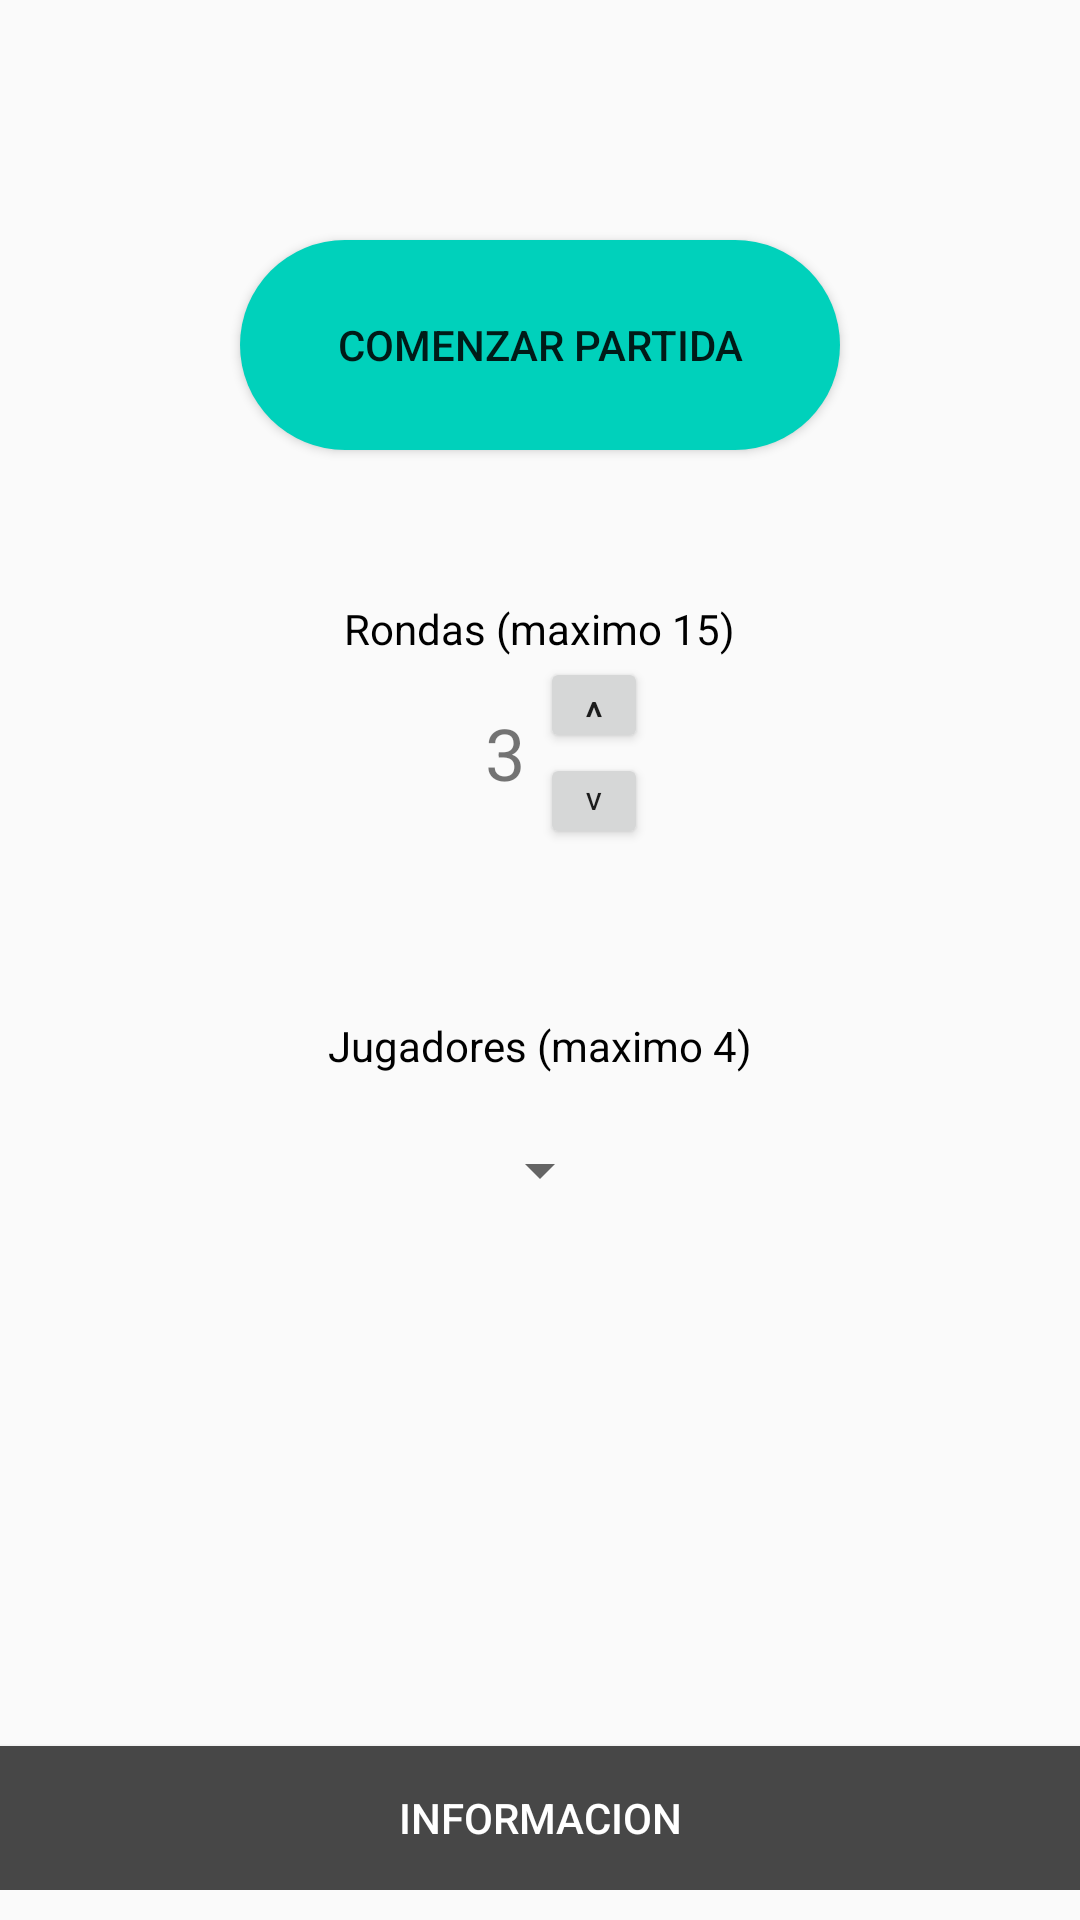

This screen was rendered from an Android layout file. Write that file and the resources it references.
<!-- AndroidManifest.xml: application theme AppTheme -->
<!-- res/layout/opciones.xml -->
<?xml version="1.0" encoding="utf-8"?>

<LinearLayout xmlns:android="http://schemas.android.com/apk/res/android"
    xmlns:app="http://schemas.android.com/apk/res-auto"
    xmlns:tools="http://schemas.android.com/tools"
    android:orientation="vertical"
    android:layout_width="match_parent"
    android:layout_height="match_parent"
    android:layout_margin="5dp">

    <Button
        android:id="@+id/jugar"
        android:layout_width="200dp"
        android:layout_height="70dp"
        android:layout_marginTop="80dp"
        android:text="comenzar partida"
        android:layout_gravity="center"
        android:background="@drawable/btn_usuario"
        tools:ignore="MissingConstraints" />

    <TextView
        android:id="@+id/textView2"
        android:layout_width="wrap_content"
        android:layout_height="wrap_content"
        android:layout_marginTop="50dp"
        android:text="Rondas (maximo 15)"
        android:textColor="@color/negro"
        android:layout_gravity="center"/>

    <LinearLayout
        android:layout_width="match_parent"
        android:layout_height="wrap_content"
        android:orientation="horizontal">

        <TextView
            android:id="@+id/text"
            android:layout_width="match_parent"
            android:layout_height="wrap_content"
            android:layout_gravity="center"
            android:gravity="right"
            android:layout_weight="1"
            android:text="3"
            android:textSize="24sp"
            android:layout_marginRight="5dp" />

        <LinearLayout
            android:layout_width="match_parent"
            android:layout_height="wrap_content"
            android:layout_weight="1"
            android:orientation="vertical">

            <Button
                android:id="@+id/up"
                android:layout_width="36dp"
                android:layout_height="32dp"
                android:layout_marginEnd="24dp"
                android:layout_marginRight="24dp"
                android:text="^"
                tools:ignore="MissingConstraints" />

            <Button
                android:id="@+id/down"
                android:layout_width="36dp"
                android:layout_height="32dp"
                android:text="v"
                android:textSize="8sp"
                tools:ignore="MissingConstraints" />
        </LinearLayout>

    </LinearLayout>

    <TextView
        android:id="@+id/textView3"
        android:layout_width="wrap_content"
        android:layout_height="wrap_content"
        android:layout_marginTop="56dp"
        android:text="Jugadores (maximo 4)"
        android:textColor="@color/negro"
        android:layout_gravity="center"
        tools:ignore="MissingConstraints" />

    <Spinner
        android:id="@+id/jugadores"
        android:layout_width="wrap_content"
        android:layout_height="wrap_content"
        android:layout_marginTop="20dp"
        android:animationCache="false"
        android:hapticFeedbackEnabled="false"
        android:layout_gravity="center"
        tools:ignore="MissingConstraints" />

    <LinearLayout
        android:layout_width="match_parent"
        android:layout_height="match_parent"
        android:gravity="bottom"
        android:layout_marginBottom="10dp"
        android:orientation="vertical">

        <Button
            android:id="@+id/informacion"
            android:layout_width="match_parent"
            android:background="@color/gris"
            android:textColor="@color/blanco"
            android:layout_height="wrap_content"
            android:text="Informacion" />
    </LinearLayout>

</LinearLayout>
<!-- resources referenced by this layout -->
<resources>
  <color name="blanco">#FFFFFF</color>
  <color name="gris">#474747</color>
  <color name="negro">#000000</color>
  <!-- drawable btn_usuario (drawable) -->
  <?xml version="1.0" encoding="utf-8"?>
  
  <shape xmlns:android="http://schemas.android.com/apk/res/android"
      xmlns:tools="http://schemas.android.com/tools"
      android:shape="rectangle"
      tools:ignore="MissingDefaultResource">
      <solid android:color="#00D1BB" />
      <corners android:radius="50dp" />
  
  </shape>
  <style name="AppTheme" parent="Theme.AppCompat.Light.DarkActionBar">
      
      <item name="colorPrimary">@color/colorPrimary</item>
      <item name="colorPrimaryDark">@color/colorPrimaryDark</item>
      <item name="colorAccent">@color/colorAccent</item>
  </style>
  <color name="colorPrimary">#00D1BB</color>
  <color name="colorPrimaryDark">#0094AE</color>
  <color name="colorAccent">#DC1F64</color>
</resources>
